Photos from the image-classification dataset "Alzheimer_Binary" in the GitHub repository bam841/Brain_demented-NonDementedIdentifier. Its 2 classes are: demented, non demented.

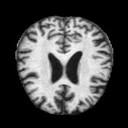
Label: demented

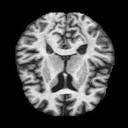
Label: demented

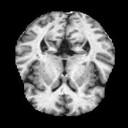
Label: non demented

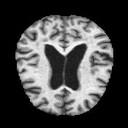
Label: demented

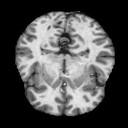
Label: non demented

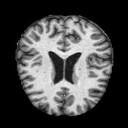
Label: non demented
